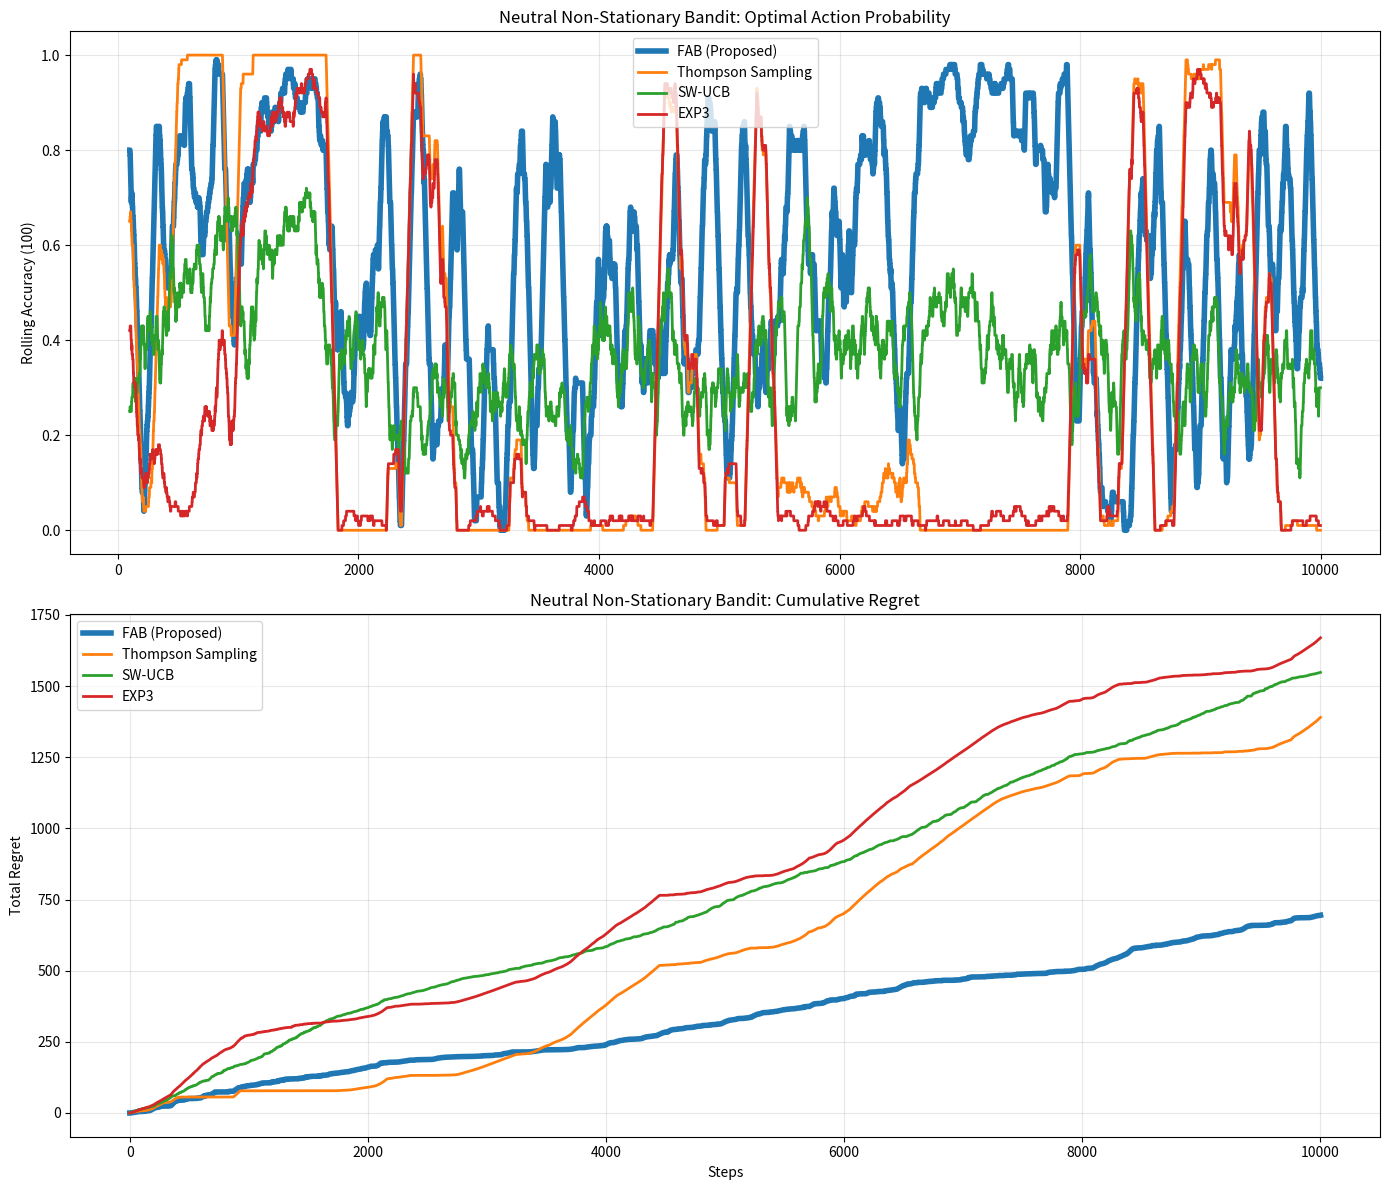

Python code for this plot:
import numpy as np
import pandas as pd
import matplotlib.pyplot as plt

# ================================================================
# 1. ENVIRONMENT: Exogenous Non-Stationary Bandit
# ================================================================
class ExogenousNonStationaryBandit:
    """
    Neutral non-stationary bandit:
    - Slow stochastic drift
    - Abrupt regime shifts (shocks)
    - Noisy plateaus
    - No agent feedback
    """
    def __init__(
        self,
        K=5,
        horizon=10000,
        drift_std_range=(0.002, 0.02),
        shock_prob=0.002,
        plateau_prob=0.001,
        seed=42
    ):
        np.random.seed(seed)
        self.K = K
        self.T = horizon

        self.drift_std = np.random.uniform(*drift_std_range)
        self.shock_prob = shock_prob
        self.plateau_prob = plateau_prob

        self.mu = np.random.uniform(0.3, 0.7, size=K)
        self.plateau_timer = 0

    def step(self):
        # Plateau: near-stationary but noisy
        if self.plateau_timer > 0:
            self.plateau_timer -= 1
            self.mu = np.clip(
                self.mu + np.random.normal(0, self.drift_std * 0.2, size=self.K),
                0.05, 0.95
            )

        # Abrupt regime shift
        elif np.random.rand() < self.shock_prob:
            self.mu = np.random.uniform(0.1, 0.9, size=self.K)
            self.drift_std = np.random.uniform(0.002, 0.02)

        # Enter plateau
        elif np.random.rand() < self.plateau_prob:
            self.plateau_timer = np.random.randint(200, 600)

        # Normal drift
        else:
            drift = np.random.normal(0, self.drift_std, size=self.K)
            self.mu = np.clip(self.mu + drift, 0.05, 0.95)

        best_arm = np.argmax(self.mu)
        max_mu = np.max(self.mu)
        return self.mu.copy(), best_arm, max_mu


def generate_shared_trajectory(env):
    mus, best_arms, max_mus = [], [], []
    for _ in range(env.T):
        mu, best, max_mu = env.step()
        mus.append(mu)
        best_arms.append(best)
        max_mus.append(max_mu)
    return mus, best_arms, max_mus


# ================================================================
# 2. AGENTS
# ================================================================
class FAB_Agent:
    """Proposed Balance-Controlled Agent"""
    def __init__(self, n_actions=5):
        self.q = np.zeros(n_actions)
        self.phi = 0.5
        self.lmb = 0.5
        self.alpha = 0.2

    def choose_action(self):
        eps = np.clip(self.lmb ** 2, 0.01, 0.5)
        return np.random.randint(len(self.q)) if np.random.rand() < eps else np.argmax(self.q)

    def learn(self, a, r):
        err = r - self.q[a]
        self.q[a] += self.alpha * err
        self.phi = 0.85 * self.phi + 0.15 * (1 - abs(err))
        target = (1 - self.phi)
        if self.phi > 0.85:
            target *= 0.2
        self.lmb = 0.9 * self.lmb + 0.1 * target


class ThompsonSamplingAgent:
    def __init__(self, n_actions=5):
        self.a = np.ones(n_actions)
        self.b = np.ones(n_actions)

    def choose_action(self):
        return np.argmax(np.random.beta(self.a, self.b))

    def learn(self, a, r):
        self.a[a] += r
        self.b[a] += 1 - r


class SW_UCB_Agent:
    def __init__(self, n_actions=5, window=100):
        self.n = n_actions
        self.window = window
        self.history = []

    def choose_action(self, t):
        if t < self.n:
            return t
        recent = self.history[-self.window:]
        counts = np.bincount([x[0] for x in recent], minlength=self.n)
        rewards = np.zeros(self.n)

        for a, r in recent:
            rewards[a] += r

        ucb = np.zeros(self.n)
        for i in range(self.n):
            if counts[i] == 0:
                ucb[i] = 1e6
            else:
                ucb[i] = rewards[i] / counts[i] + np.sqrt(2 * np.log(self.window) / counts[i])
        return np.argmax(ucb)

    def learn(self, a, r):
        self.history.append((a, r))


class EXP3_Agent:
    def __init__(self, n_actions=5, gamma=0.1):
        self.w = np.ones(n_actions)
        self.gamma = gamma

    def choose_action(self):
        p = (1 - self.gamma) * self.w / np.sum(self.w) + self.gamma / len(self.w)
        return np.random.choice(len(self.w), p=p)

    def learn(self, a, r):
        p = (1 - self.gamma) * self.w[a] / np.sum(self.w) + self.gamma / len(self.w)
        self.w[a] *= np.exp(self.gamma * r / (p * len(self.w)))


# ================================================================
# 3. EVALUATION
# ================================================================
def run_experiment():
    horizon = 10000
    env = ExogenousNonStationaryBandit(horizon=horizon)
    mus, best_arms, max_mus = generate_shared_trajectory(env)

    agents = {
        "FAB (Proposed)": FAB_Agent(),
        "Thompson Sampling": ThompsonSamplingAgent(),
        "SW-UCB": SW_UCB_Agent(),
        "EXP3": EXP3_Agent()
    }

    metrics = {k: {"acc": [], "regret": [0]} for k in agents}

    for name, agent in agents.items():
        for t in range(horizon):
            act = agent.choose_action(t) if "UCB" in name else agent.choose_action()
            reward = 1 if np.random.rand() < mus[t][act] else 0
            agent.learn(act, reward)

            metrics[name]["acc"].append(act == best_arms[t])
            metrics[name]["regret"].append(
                metrics[name]["regret"][-1] + (max_mus[t] - mus[t][act])
            )

    # ============================================================
    # 4. VISUALIZATION
    # ============================================================
    fig, (ax1, ax2) = plt.subplots(2, 1, figsize=(14, 12))

    for name in metrics:
        lw = 4 if "FAB" in name else 2
        ax1.plot(pd.Series(metrics[name]["acc"]).rolling(100).mean(), label=name, lw=lw)
        ax2.plot(metrics[name]["regret"], label=name, lw=lw)

    ax1.set_title("Neutral Non-Stationary Bandit: Optimal Action Probability")
    ax1.set_ylabel("Rolling Accuracy (100)")
    ax1.legend()
    ax1.grid(alpha=0.3)

    ax2.set_title("Neutral Non-Stationary Bandit: Cumulative Regret")
    ax2.set_ylabel("Total Regret")
    ax2.set_xlabel("Steps")
    ax2.legend()
    ax2.grid(alpha=0.3)

    plt.tight_layout()
    plt.show()


if __name__ == "__main__":
    run_experiment()
